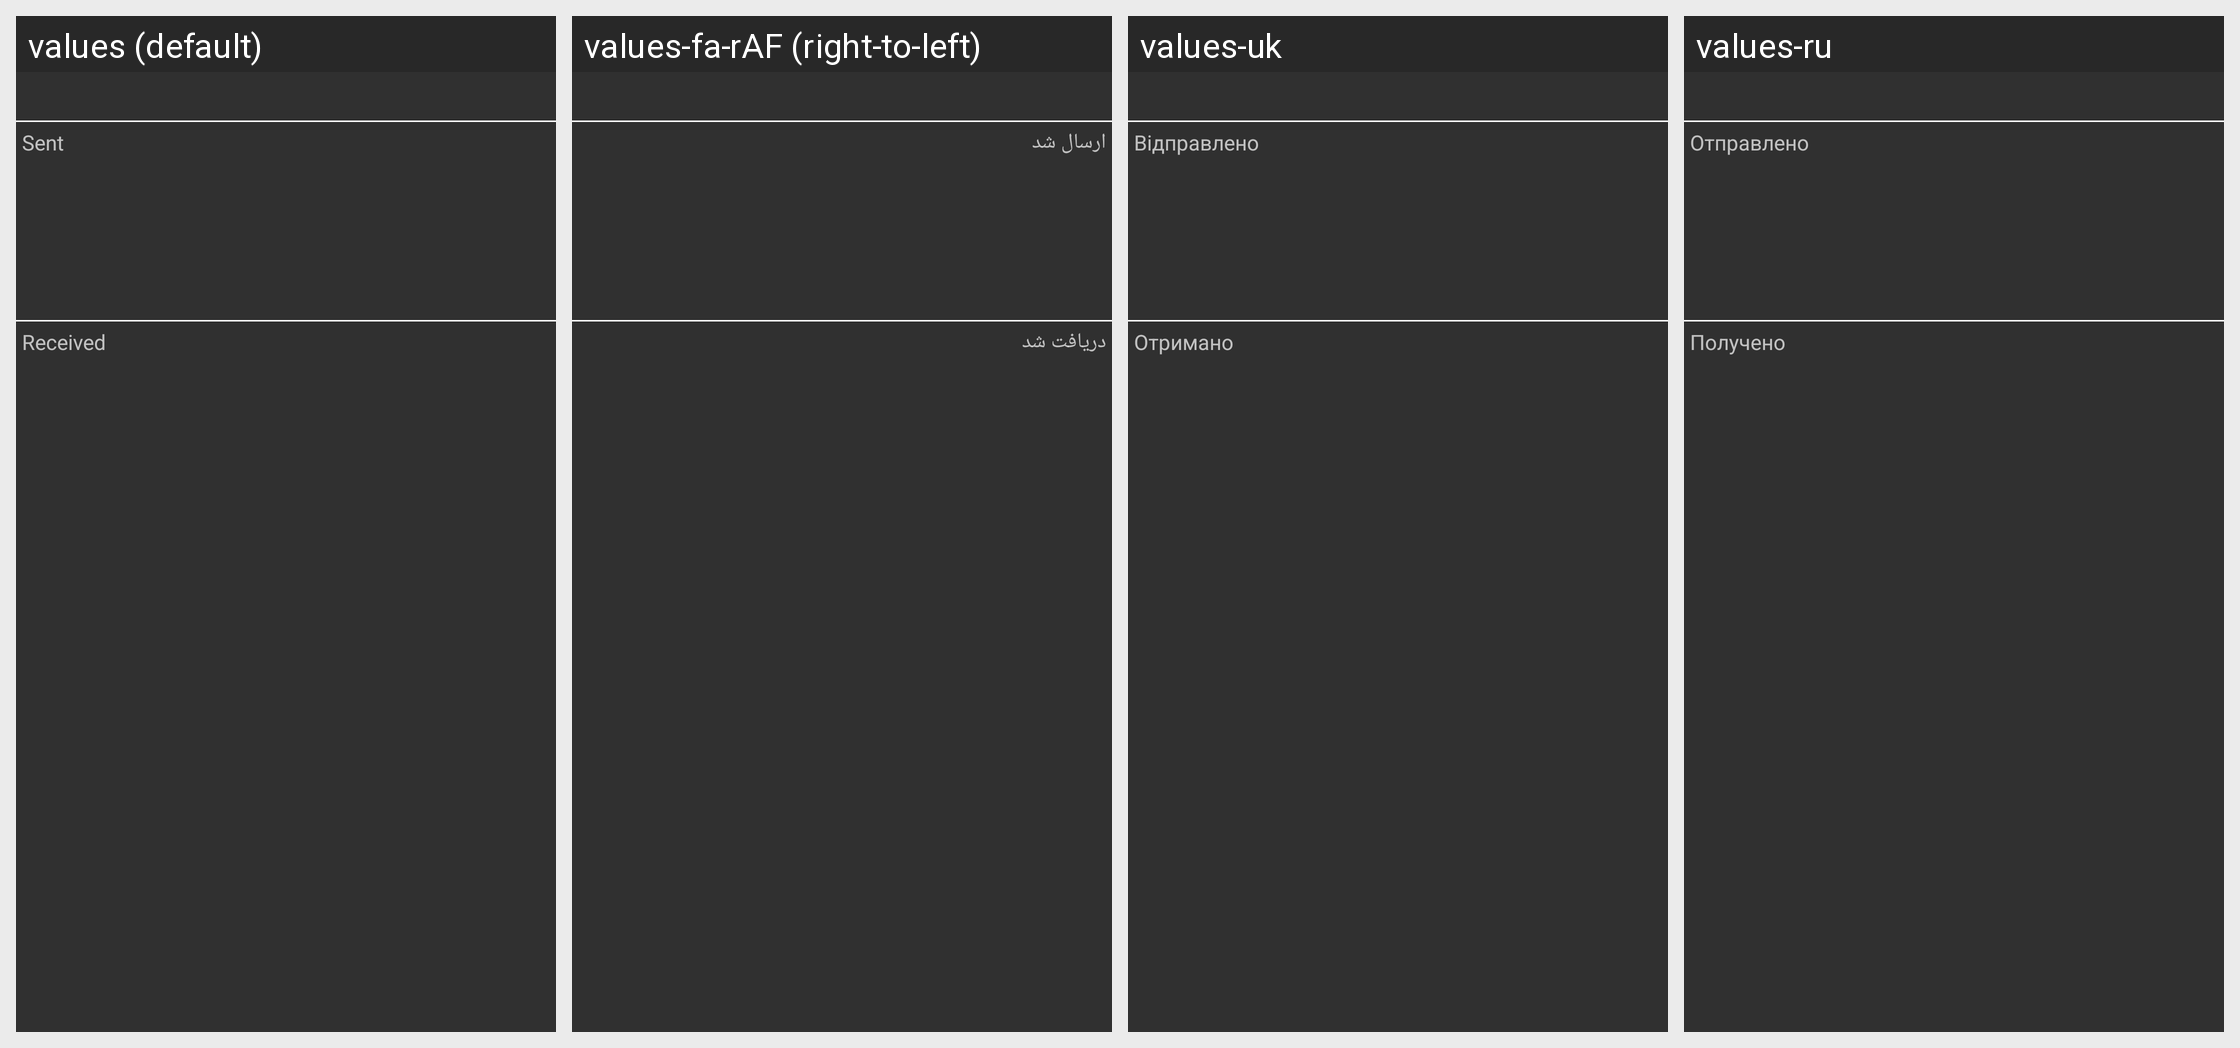

Here is an Android app screen in its default locale and in the app's own translations. Write out the translated-string differences for the strings that appear on this screen.
Android screen res/layout/statistics_tab_layout.xml rendered under 4 locales, left to right: values (default), values-fa-rAF (right-to-left), values-uk, values-ru. Device: Nexus 5 (rendered at 1080×1920; each locale shown at half size, 540×960, under a caption strip naming it); theme Theme.Psiphon.
Other locales in the repository, not shown: values-am, values-ar, values-az, values-be, values-bn, values-bo, values-de, values-el, values-es, values-fa, values-fi, values-fr, values-ha, values-hi, values-hr, values-id, values-in, values-it, values-kk, values-km, values-kn, values-ko, values-ky, values-ml, values-mr, values-ms, values-my, values-nb, values-nl, values-om, values-pt, values-pt-rBR, values-sn, values-sw, values-tg, values-th, values-ti, values-tk, values-tr, values-ur, values-uz, values-vi, values-zh, values-zh-rTW.
Strings drawn on this screen, with the default value and each locale's value (text and hints the layout hard-codes, and strings that could not be matched under every locale, appear in the picture but are not listed):

label_sent
  values: Sent
  values-fa-rAF: ارسال شد
  values-uk: Відправлено
  values-ru: Отправлено

label_received
  values: Received
  values-fa-rAF: دریافت شد
  values-uk: Отримано
  values-ru: Получено
